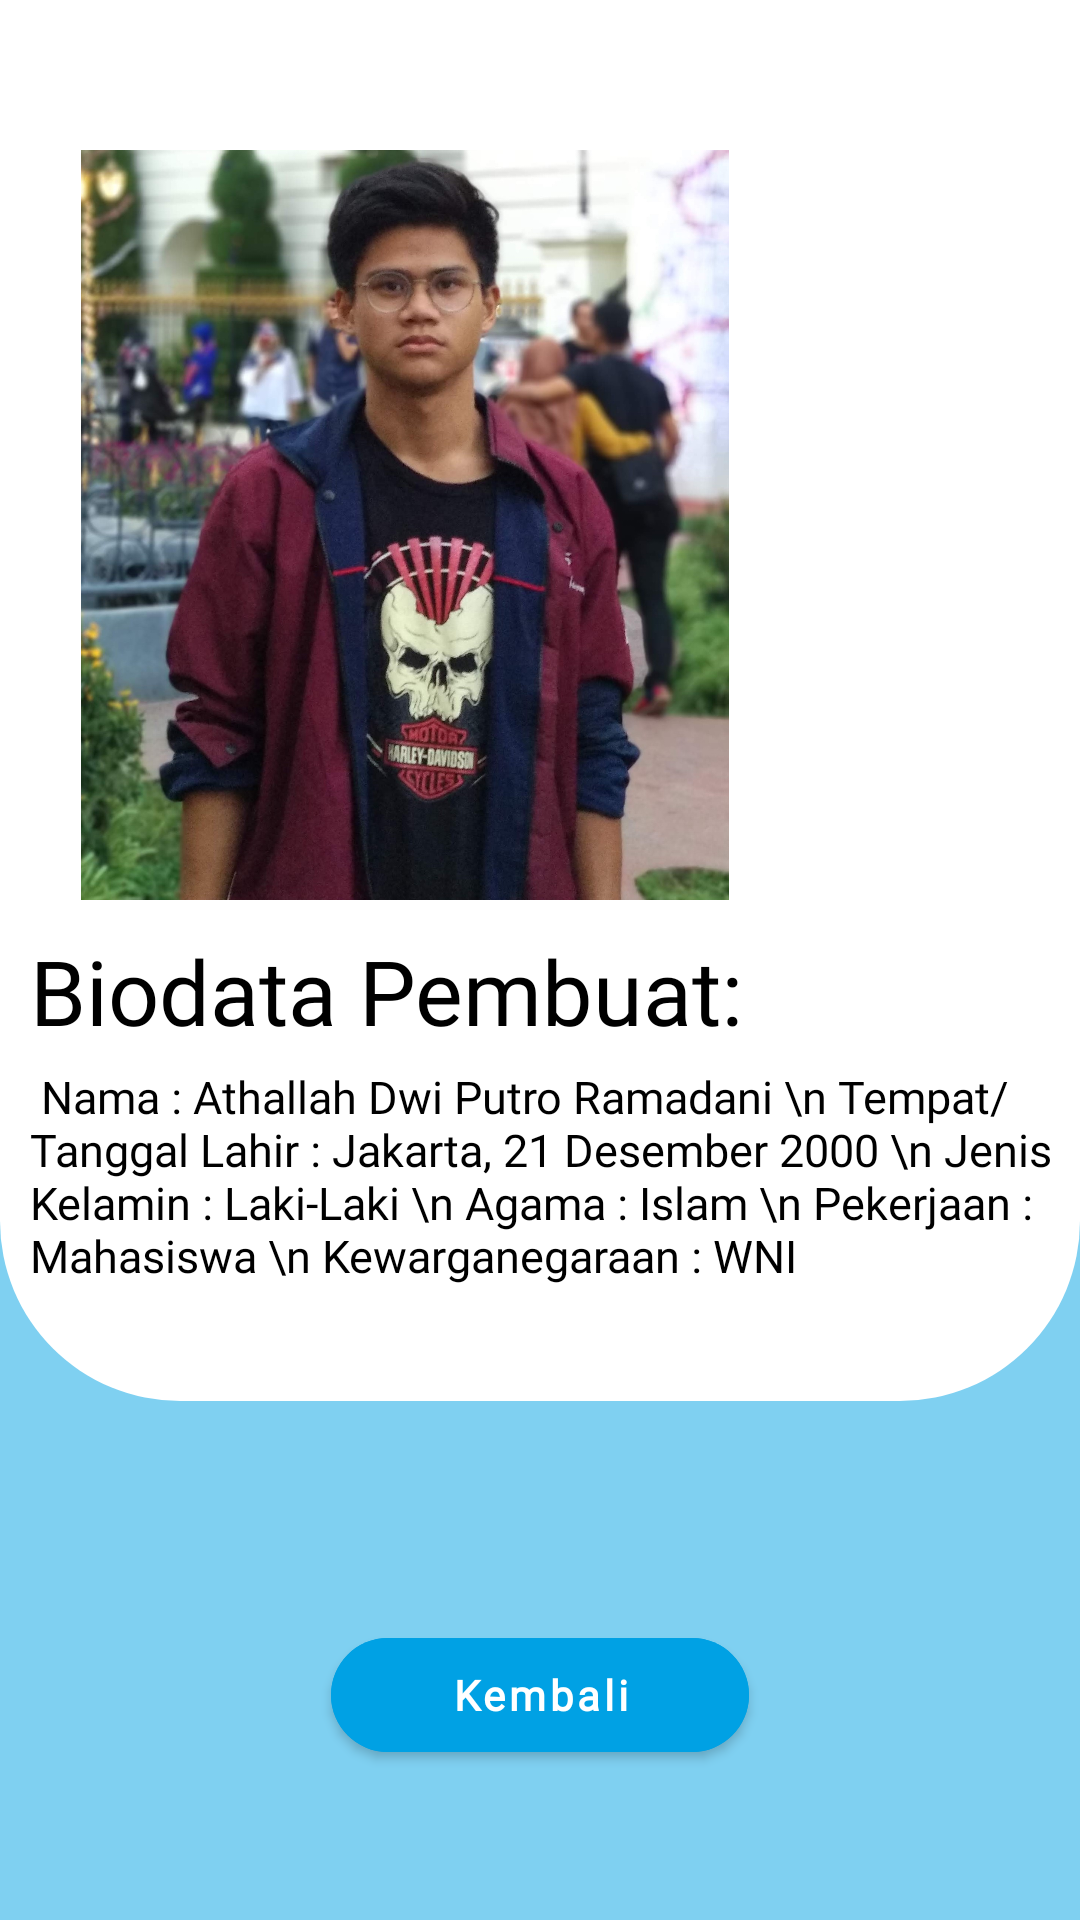

Here is an Android app screen rendered from its layout file. Give the layout XML and the strings, colors and styles it references.
<!-- AndroidManifest.xml: application theme Theme.AplikasiDrum -->
<!-- res/layout/activity_biografi.xml -->
<?xml version="1.0" encoding="utf-8"?>
<androidx.constraintlayout.widget.ConstraintLayout xmlns:android="http://schemas.android.com/apk/res/android"
    xmlns:app="http://schemas.android.com/apk/res-auto"
    xmlns:tools="http://schemas.android.com/tools"
    android:layout_width="match_parent"
    android:layout_height="match_parent"
    android:background="@color/background_color_50"
    tools:context=".BiografiActivity">

    <androidx.viewpager2.widget.ViewPager2
        android:id="@+id/onboardingViewPager"
        android:layout_width="match_parent"
        android:layout_height="0dp"
        android:background="@drawable/view_pager_background"
        app:layout_constraintBottom_toTopOf="@id/viewCenterOfNext"
        app:layout_constraintTop_toTopOf="parent">

    </androidx.viewpager2.widget.ViewPager2>

    <View
        android:id="@+id/viewCenterOfNext"
        android:layout_width="1dp"
        android:layout_height="1dp"
        app:layout_constraintBottom_toBottomOf="@id/imageNext"
        app:layout_constraintEnd_toEndOf="@id/imageNext"
        app:layout_constraintStart_toStartOf="@id/imageNext"
        app:layout_constraintTop_toTopOf="@id/imageNext" />

    <ImageView
        android:id="@+id/imageNext"
        android:layout_width="45dp"
        android:layout_height="45dp"
        android:layout_marginBottom="50dp"
        android:contentDescription="@string/app_name"
        app:layout_constraintBottom_toTopOf="@id/btnKembali"
        app:layout_constraintEnd_toEndOf="parent"
        app:layout_constraintStart_toStartOf="parent" />

    <com.google.android.material.button.MaterialButton
        android:id="@+id/btnKembali"
        android:layout_width="wrap_content"
        android:layout_height="50dp"
        android:layout_marginBottom="50dp"
        android:backgroundTint="@color/biru"
        android:fontFamily="@font/nunito_sans_bold"
        android:paddingStart="40dp"
        android:paddingEnd="40dp"
        android:text="@string/kembali"
        android:textAllCaps="false"
        android:textColor="@color/white"
        android:textSize="14sp"
        android:textStyle="bold"
        app:cornerRadius="20dp"
        app:layout_constraintBottom_toBottomOf="parent"
        app:layout_constraintEnd_toEndOf="parent"
        app:layout_constraintStart_toStartOf="parent" />

    <ImageView
        android:id="@+id/ImageView"
        android:layout_width="250dp"
        android:layout_height="250dp"
        android:layout_marginLeft="10dp"
        android:layout_marginTop="50dp"
        android:layout_marginRight="10dp"
        android:src="@drawable/athallah"
        app:layout_constraintStart_toStartOf="parent"
        app:layout_constraintTop_toTopOf="parent"
        tools:layout_editor_absoluteY="100dp" />

    <TextView
        android:id="@+id/judul"
        android:layout_width="wrap_content"
        android:layout_height="wrap_content"
        android:layout_marginStart="10dp"
        android:layout_marginTop="10dp"
        android:fontFamily="@font/nunito_sans_bold"
        android:text="Biodata Pembuat:"
        android:textColor="@color/black"
        android:textSize="30sp"
        app:layout_constraintStart_toStartOf="parent"
        app:layout_constraintTop_toBottomOf="@id/ImageView" />

    <TextView
        android:id="@+id/pembuka"
        android:layout_width="wrap_content"
        android:layout_height="wrap_content"
        android:layout_marginStart="10dp"
        android:layout_marginTop="5dp"
        android:fontFamily="@font/nunito_sans_light"
        android:text=" Nama : Athallah Dwi Putro Ramadani \n Tempat/Tanggal Lahir : Jakarta, 21 Desember 2000 \n Jenis Kelamin : Laki-Laki \n Agama : Islam \n Pekerjaan : Mahasiswa \n Kewarganegaraan : WNI"

        android:textColor="@color/black"
        android:textSize="15sp"
        app:layout_constraintStart_toStartOf="parent"
        app:layout_constraintTop_toBottomOf="@id/judul" />


</androidx.constraintlayout.widget.ConstraintLayout>
<!-- resources referenced by this layout -->
<resources>
  <color name="background_color_50">#8000A1E4</color>
  <color name="biru">#00a1e4</color>
  <color name="black">#FF000000</color>
  <color name="white">#ffffffff</color>
  <!-- drawable athallah: jpg bitmap (drawable, 486441 bytes) -->
  <!-- drawable view_pager_background (drawable) -->
  <?xml version="1.0" encoding="utf-8"?>
  <shape xmlns:android="http://schemas.android.com/apk/res/android"
      android:shape="rectangle">
      <solid android:color="@color/white" />
      <corners
          android:bottomLeftRadius="60dp"
          android:bottomRightRadius="60dp"/>
  
  </shape>
  <string name="app_name">Aplikasi Drum</string>
  <string name="kembali">Kembali</string>
  <style name="Theme.AplikasiDrum" parent="Theme.MaterialComponents.DayNight.NoActionBar">
          
          <item name="colorPrimary">@color/biru</item>
          <item name="colorPrimaryVariant">@color/purple_700</item>
          <item name="colorOnPrimary">@color/white</item>
          
          <item name="colorSecondary">@color/teal_200</item>
          <item name="colorSecondaryVariant">@color/teal_700</item>
          <item name="colorOnSecondary">@color/black</item>
          
          <item name="android:statusBarColor">@color/biru</item>
          
      </style>
  <color name="purple_700">#FF3700B3</color>
  <color name="teal_200">#FF03DAC5</color>
  <color name="teal_700">#FF018786</color>
</resources>
